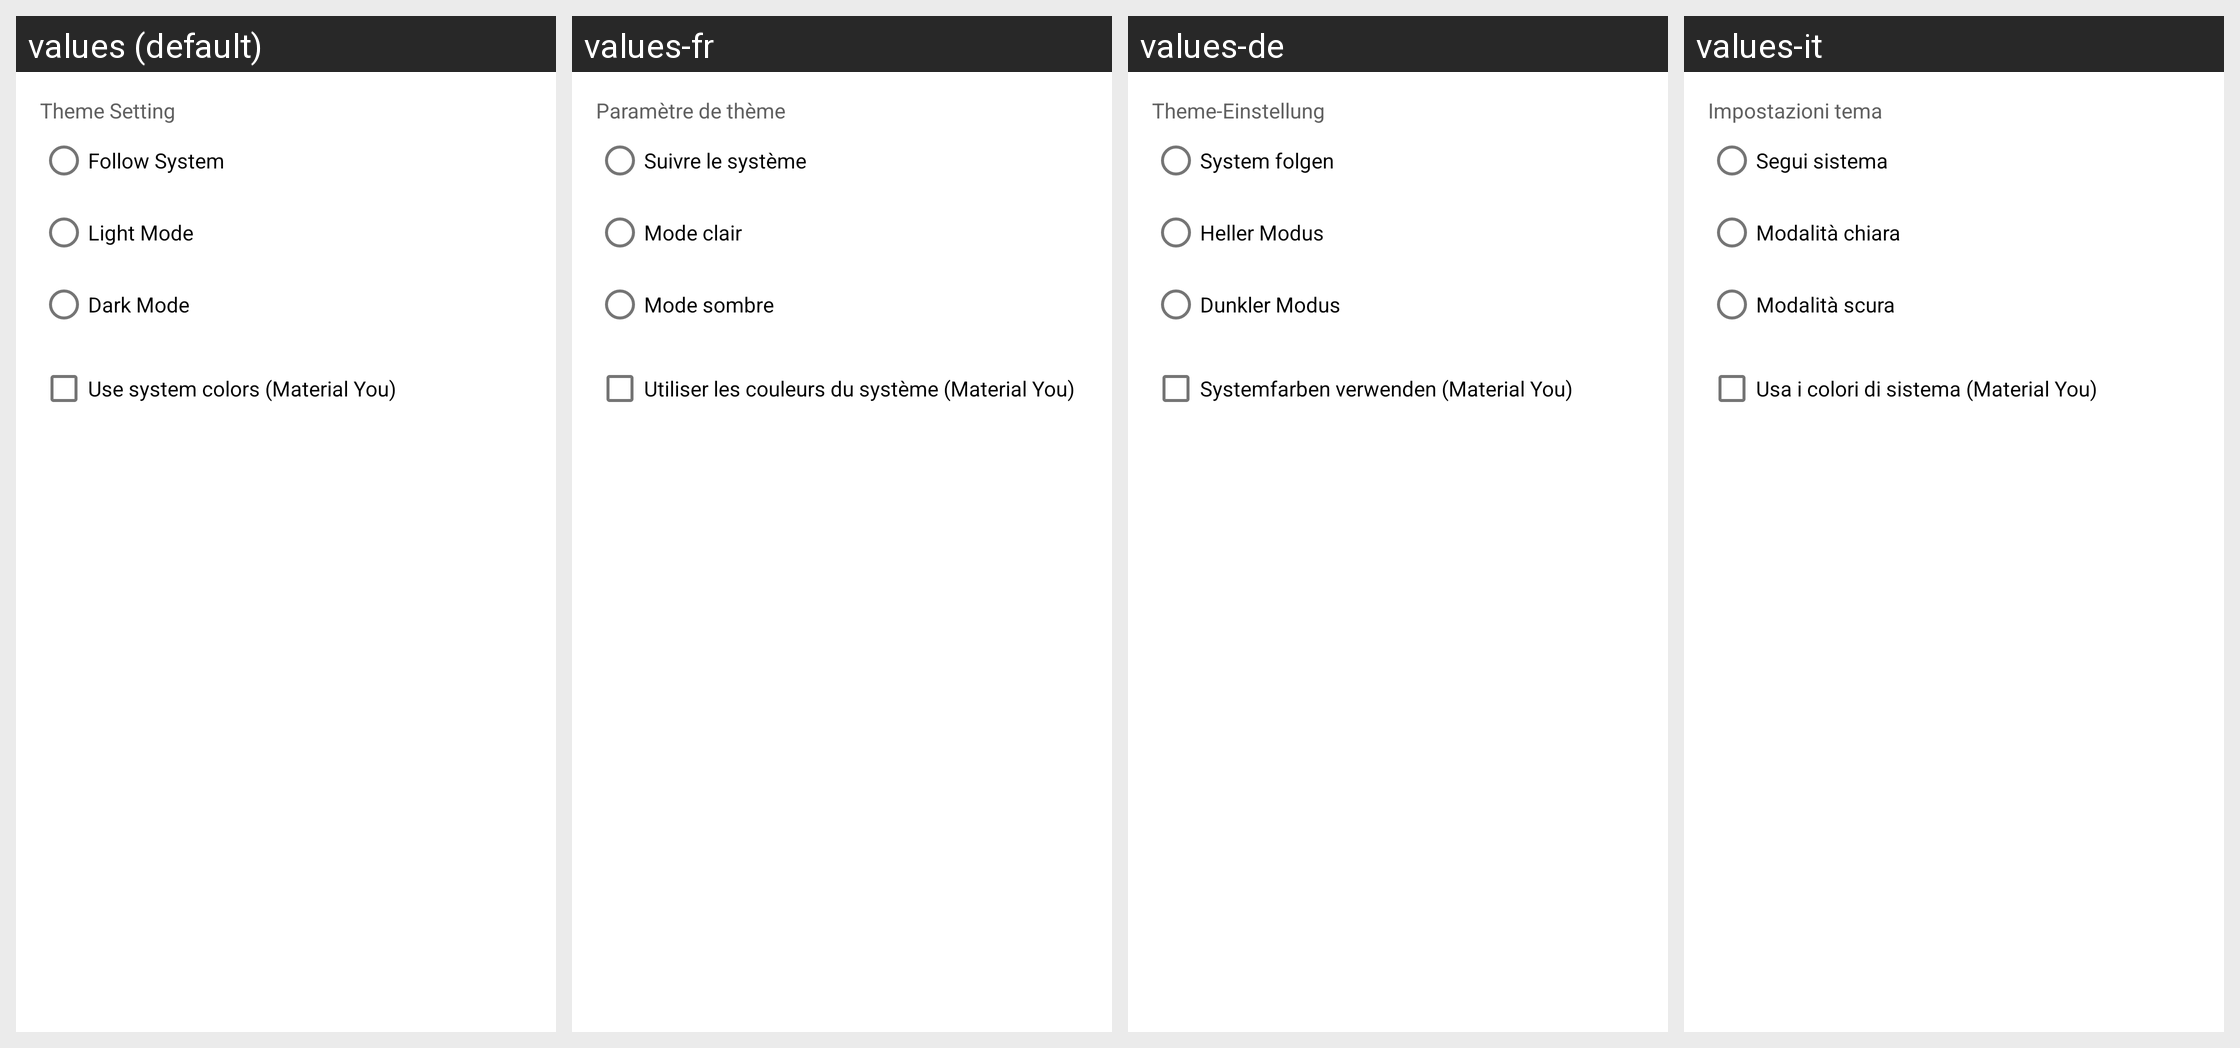

Strings drawn on this Android screen and how each of the app's shown locales translates them:
Android screen res/layout/menu_theme.xml rendered under 4 locales, left to right: values (default), values-fr, values-de, values-it. Device: Nexus 5 (rendered at 1080×1920; each locale shown at half size, 540×960, under a caption strip naming it); theme Theme.Amediclog.
Other locales in the repository, not shown: values-et, values-in, values-is, values-nb, values-nn, values-rm.
Strings drawn on this screen, with the default value and each locale's value (text and hints the layout hard-codes, and strings that could not be matched under every locale, appear in the picture but are not listed):

theme_setting
  values: Theme Setting
  values-fr: Paramètre de thème
  values-de: Theme-Einstellung
  values-it: Impostazioni tema

follow_system
  values: Follow System
  values-fr: Suivre le système
  values-de: System folgen
  values-it: Segui sistema

light_mode
  values: Light Mode
  values-fr: Mode clair
  values-de: Heller Modus
  values-it: Modalità chiara

dark_mode
  values: Dark Mode
  values-fr: Mode sombre
  values-de: Dunkler Modus
  values-it: Modalità scura

settings_use_dynamic_colors
  values: Use system colors (Material You)
  values-fr: Utiliser les couleurs du système (Material You)
  values-de: Systemfarben verwenden (Material You)
  values-it: Usa i colori di sistema (Material You)
